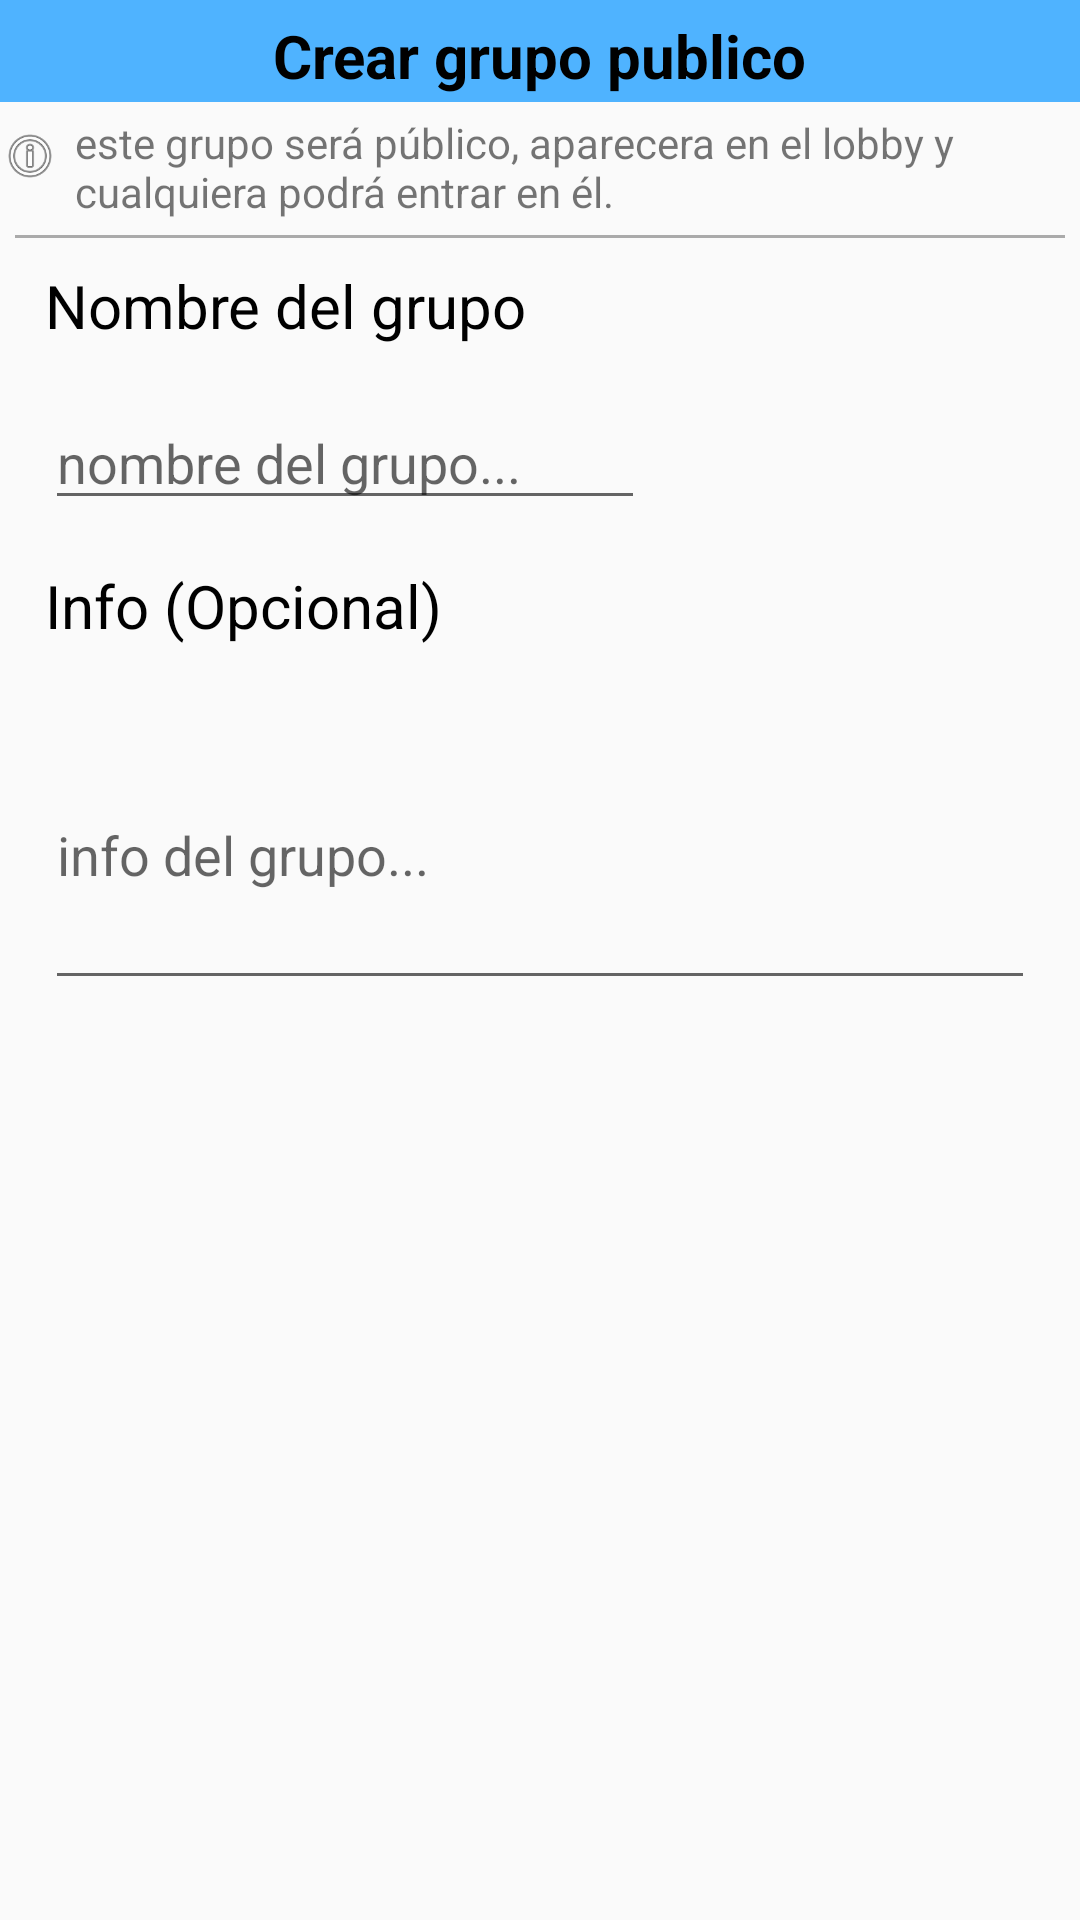

The Android layout XML behind this screen, and the referenced resources:
<!-- AndroidManifest.xml: application theme AppTheme -->
<!-- res/layout/dialog_new_group.xml -->
<?xml version="1.0" encoding="utf-8"?>
<RelativeLayout
    xmlns:android="http://schemas.android.com/apk/res/android"
    android:layout_width="match_parent"
    android:layout_height="wrap_content">


    <RelativeLayout
        android:id="@+id/public_group_dialog_init_layout"
        android:layout_width="wrap_content"
        android:layout_height="wrap_content">
    <View
        android:layout_width="match_parent"
        android:layout_height="34dp"
        android:background="@color/colorPrimary"
        >
    </View>

    <TextView
        android:id="@+id/public_group_dialog_title"
        android:layout_width="wrap_content"
        android:layout_height="wrap_content"
        android:text="Crear grupo publico"
        android:layout_centerInParent="true"
        android:textSize="20sp"
        android:textColor="@android:color/black"
        android:textStyle="bold"
        android:layout_alignParentTop="true"
        android:layout_marginTop="5dp">
    </TextView>

    <ImageView
        android:id="@+id/public_group_dialog_info_icon"
        android:layout_width="20dp"
        android:layout_height="20dp"
        android:layout_below="@id/public_group_dialog_title"
        android:src="@android:drawable/ic_menu_info_details"
        android:layout_marginTop="10dp">
    </ImageView>

    <TextView
        android:layout_width="wrap_content"
        android:layout_height="wrap_content"
        android:text="este grupo será público, aparecera en el lobby y cualquiera podrá entrar en él."
        android:layout_toRightOf="@+id/public_group_dialog_info_icon"
        android:layout_below="@id/public_group_dialog_title"
        android:layout_marginLeft="5dp"
        android:layout_marginTop="6dp">
    </TextView>
    </RelativeLayout>

    <View
        android:layout_margin="5dp"
        android:layout_width="match_parent"
        android:layout_height="1dp"
        android:layout_below="@id/public_group_dialog_init_layout"
        android:background="@android:color/darker_gray"
        >

    </View>


    <TextView
        android:id="@+id/public_group_dialog_group_name_text"
        android:layout_width="wrap_content"
        android:layout_height="30dp"
        android:layout_below="@id/public_group_dialog_init_layout"
        android:text="Nombre del grupo"
        android:textSize="20dp"
        android:layout_margin="15dp"
        android:textColor="@android:color/black">
    </TextView>

    <EditText
        android:id="@+id/public_group_dialog_group_name_edit"
        android:layout_width="200dp"
        android:layout_height="40dp"
        android:layout_below="@+id/public_group_dialog_group_name_text"
        android:layout_marginLeft="15dp"
        android:hint="nombre del grupo...">
    </EditText>

    <TextView
        android:id="@+id/public_group_dialog_group_info_text"
        android:layout_width="wrap_content"
        android:layout_height="30dp"
        android:layout_below="@id/public_group_dialog_group_name_edit"
        android:text="Info (Opcional)"
        android:textSize="20dp"
        android:layout_margin="15dp"
        android:textColor="@android:color/black">
    </TextView>

    <EditText
        android:layout_width="match_parent"
        android:layout_height="100dp"
        android:layout_below="@+id/public_group_dialog_group_info_text"
        android:layout_marginLeft="15dp"
        android:layout_marginRight="15dp"
        android:hint="info del grupo..."
        android:inputType="textMultiLine">
    </EditText>




</RelativeLayout>
<!-- resources referenced by this layout -->
<resources>
  <color name="colorPrimary">#4FB3FF</color>
  <style name="AppTheme" parent="Theme.AppCompat.Light.DarkActionBar">
          
          <item name="colorPrimary">@color/colorPrimary</item>
          <item name="colorPrimaryDark">@color/colorPrimaryDark</item>
          <item name="colorAccent">@color/colorAccent</item>
          <item name="android:windowContentTransitions">true</item>
      </style>
  <color name="colorPrimaryDark">#2774AF</color>
  <color name="colorAccent">#131313</color>
</resources>
